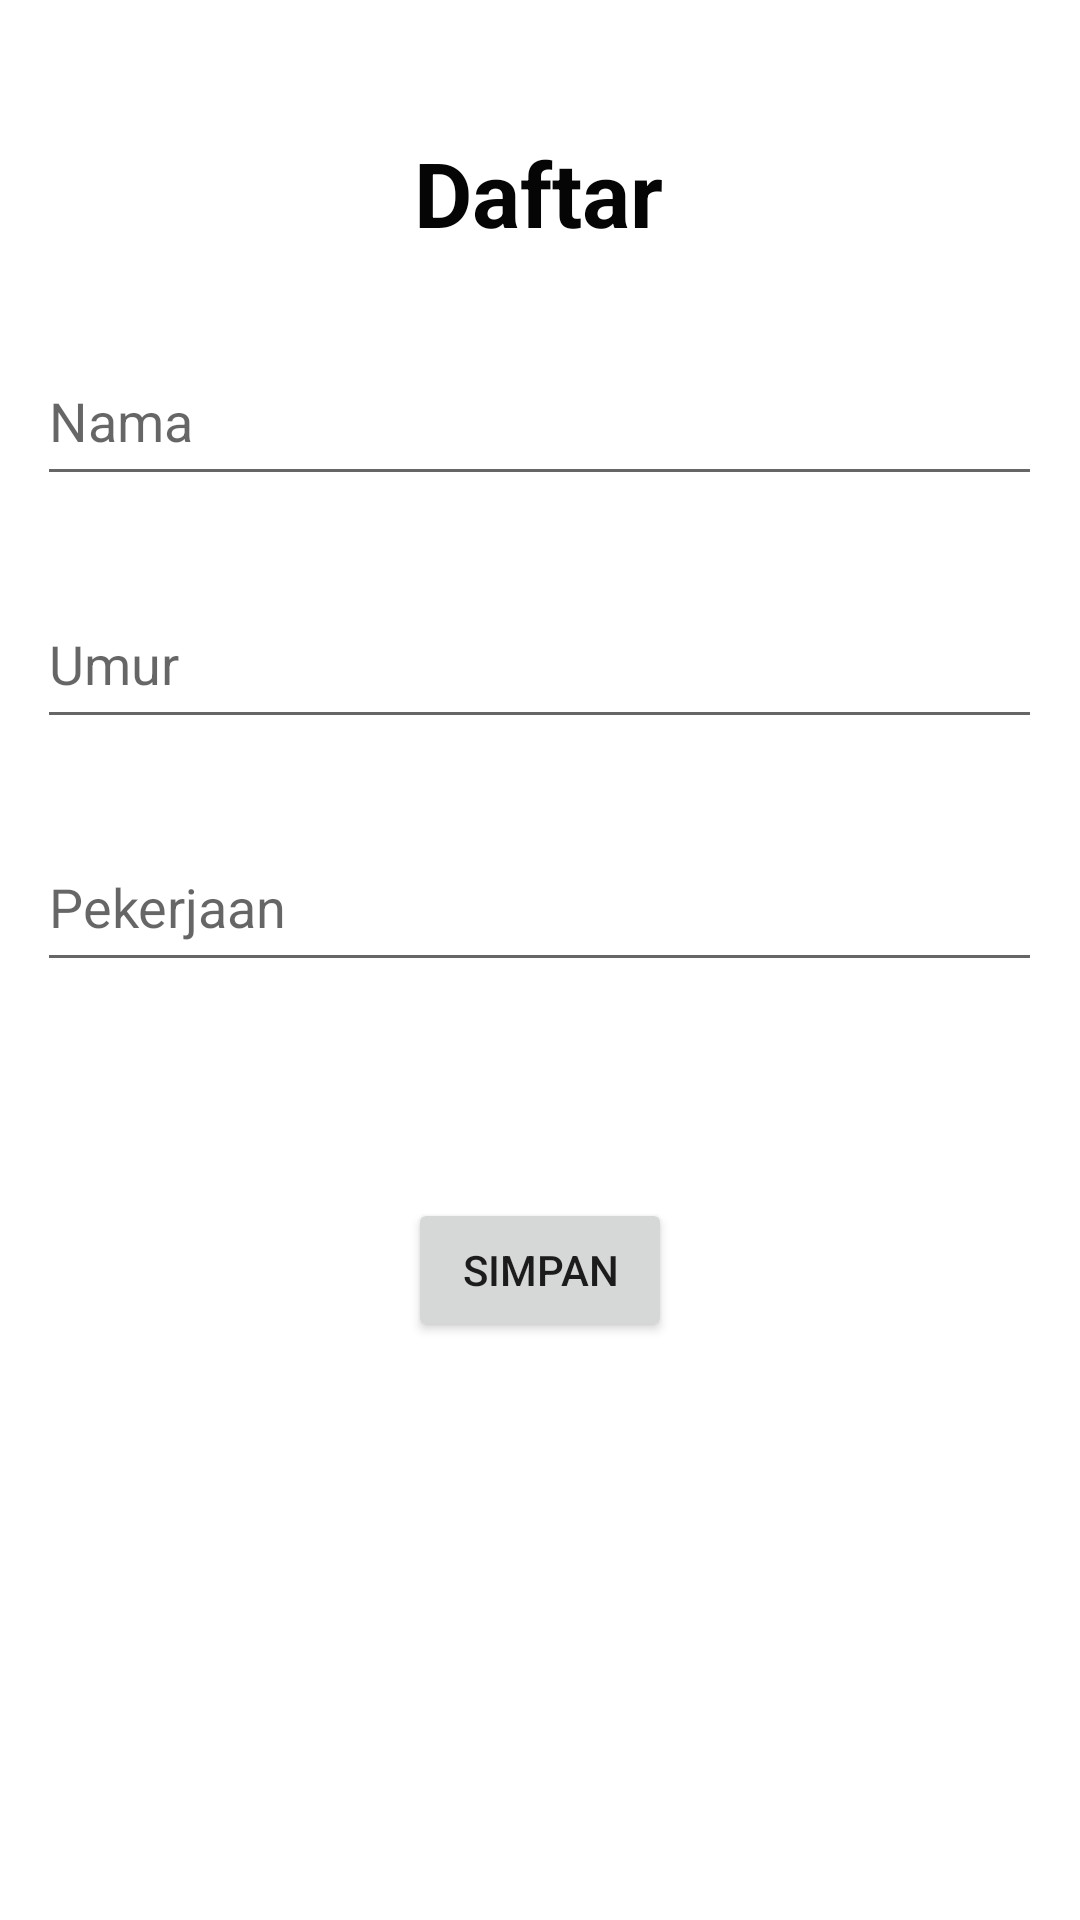

This screen was rendered from an Android layout file. Write that file and the resources it references.
<!-- AndroidManifest.xml: application theme Theme.Tugas_fudamental -->
<!-- res/layout/activity_main.xml -->
<?xml version="1.0" encoding="utf-8"?>
<androidx.constraintlayout.widget.ConstraintLayout xmlns:android="http://schemas.android.com/apk/res/android"
    xmlns:app="http://schemas.android.com/apk/res-auto"
    xmlns:tools="http://schemas.android.com/tools"
    android:layout_width="match_parent"
    android:layout_height="match_parent"
    tools:context=".MainActivity">


    <TextView
        android:id="@+id/textView3"
        android:layout_width="wrap_content"
        android:layout_height="wrap_content"
        android:layout_marginTop="44dp"
        android:text="Daftar"
        android:textColor="#050505"
        android:textSize="30sp"
        android:textStyle="bold"
        app:layout_constraintEnd_toEndOf="parent"
        app:layout_constraintHorizontal_bias="0.498"
        app:layout_constraintStart_toStartOf="parent"
        app:layout_constraintTop_toTopOf="parent" />

    <EditText
        android:id="@+id/Nama"
        android:layout_width="335dp"
        android:layout_height="53dp"
        android:layout_marginTop="28dp"
        android:ems="10"
        android:inputType="textPersonName"
        android:hint="Nama"
        app:layout_constraintEnd_toEndOf="parent"
        app:layout_constraintHorizontal_bias="0.497"
        app:layout_constraintStart_toStartOf="parent"
        app:layout_constraintTop_toBottomOf="@+id/textView3" />
    <EditText
        android:id="@+id/umur"
        android:layout_width="335dp"
        android:layout_height="53dp"
        android:layout_marginTop="28dp"
        android:ems="10"
        android:inputType="textPersonName"
        android:hint="Umur"
        app:layout_constraintEnd_toEndOf="parent"
        app:layout_constraintHorizontal_bias="0.497"
        app:layout_constraintStart_toStartOf="parent"
        app:layout_constraintTop_toBottomOf="@+id/Nama" />

    <EditText
        android:id="@+id/pekerjaan"
        android:layout_width="335dp"
        android:layout_height="53dp"
        android:layout_marginTop="28dp"
        android:ems="10"
        android:inputType="textPersonName"
        android:hint="Pekerjaan"
        app:layout_constraintEnd_toEndOf="parent"
        app:layout_constraintHorizontal_bias="0.497"
        app:layout_constraintStart_toStartOf="parent"
        app:layout_constraintTop_toBottomOf="@+id/umur" />

    <Button
        android:id="@+id/btn_simpan"
        android:layout_width="wrap_content"
        android:layout_height="wrap_content"
        android:layout_marginTop="72dp"
        android:text="Simpan"
        app:layout_constraintEnd_toEndOf="parent"
        app:layout_constraintStart_toStartOf="parent"
        app:layout_constraintTop_toBottomOf="@+id/pekerjaan" />

</androidx.constraintlayout.widget.ConstraintLayout>
<!-- resources referenced by this layout -->
<resources>
  <style name="Theme.Tugas_fudamental" parent="Theme.MaterialComponents.DayNight.DarkActionBar">
          
          <item name="colorPrimary">@color/purple_500</item>
          <item name="colorPrimaryVariant">@color/purple_700</item>
          <item name="colorOnPrimary">@color/white</item>
          
          <item name="colorSecondary">@color/teal_200</item>
          <item name="colorSecondaryVariant">@color/teal_700</item>
          <item name="colorOnSecondary">@color/black</item>
          
          <item name="android:statusBarColor">?attr/colorPrimaryVariant</item>
          
      </style>
  <!-- not gathered from this repository: default colours our renderer supplied (Android Studio template values) -->
  <color name="purple_500">#FF6200EE</color>
  <color name="purple_700">#FF3700B3</color>
  <color name="teal_200">#FF03DAC5</color>
  <color name="teal_700">#FF018786</color>
  <color name="black">#FF000000</color>
  <color name="white">#FFFFFFFF</color>
</resources>
